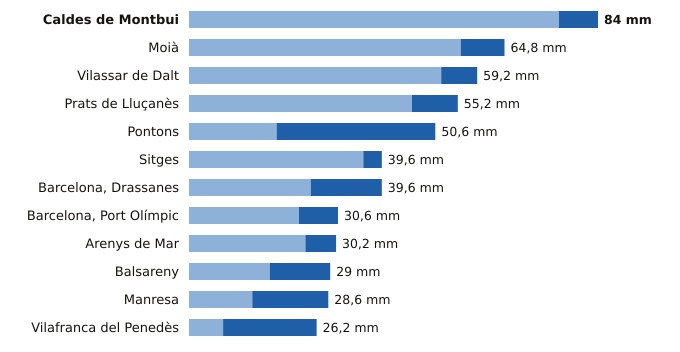

Data behind this chart, as committed beside it:
estacion, provincia, indicativo, mm_6_dias_anteriores, mm_hoy, mm_7_dias, horas_de_hoy
Caldes de Montbui, Barcelona, 0222X, 76.0, 8.0, 84.0, 16
Moià, Barcelona, 0120X, 55.8, 9.0, 64.8, 17
Vilassar de Dalt, Barcelona, 0244X, 51.8, 7.4, 59.2, 17
Prats de Lluçanès, Barcelona, 0114X, 45.8, 9.4, 55.2, 17
Pontons, Barcelona, 0061X, 18.0, 32.6, 50.6, 16
Sitges, Barcelona, 0073X, 35.8, 3.8, 39.6, 11
Barcelona, Drassanes, Barcelona, 0201X, 25.0, 14.6, 39.6, 16
Barcelona, Port Olímpic, Barcelona, 0201D, 22.6, 8.0, 30.6, 17
Arenys de Mar, Barcelona, 0252D, 23.9, 6.3, 30.2, 17
Balsareny, Barcelona, 0106X, 16.6, 12.4, 29.0, 16
Manresa, Barcelona, 0149X, 13.0, 15.6, 28.6, 17
Vilafranca del Penedès, Barcelona, 0066X, 7.0, 19.2, 26.2, 16
